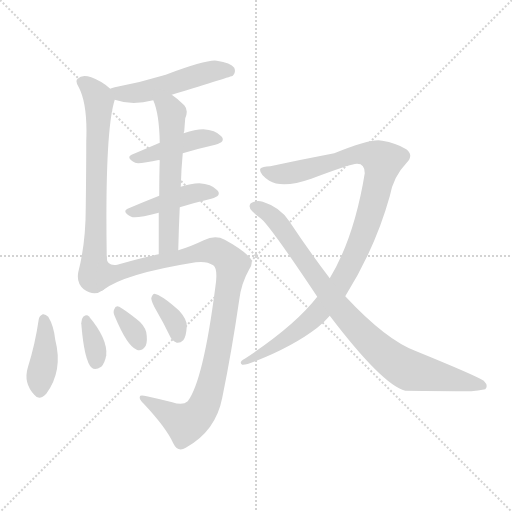
t = 0.00 s
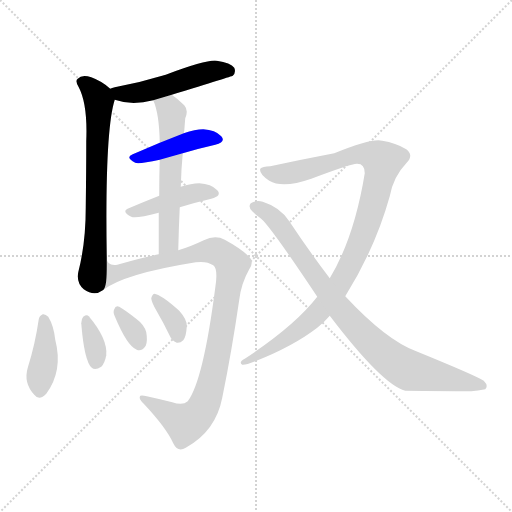
t = 1.75 s
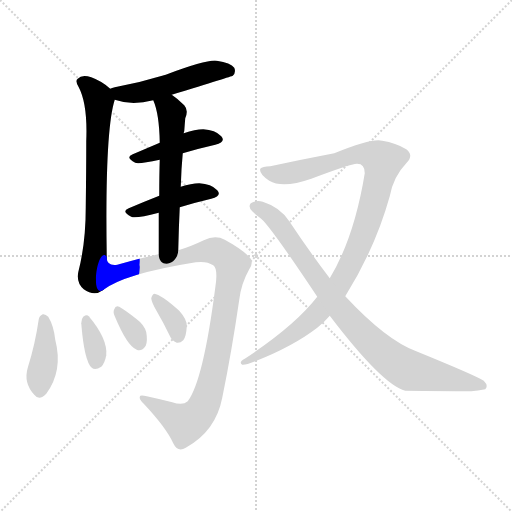
t = 3.49 s
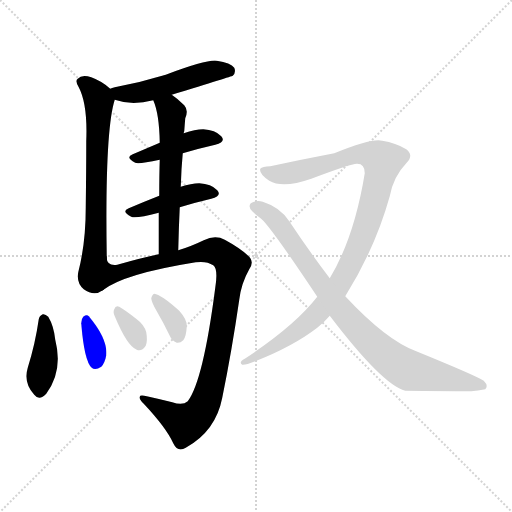
t = 5.23 s
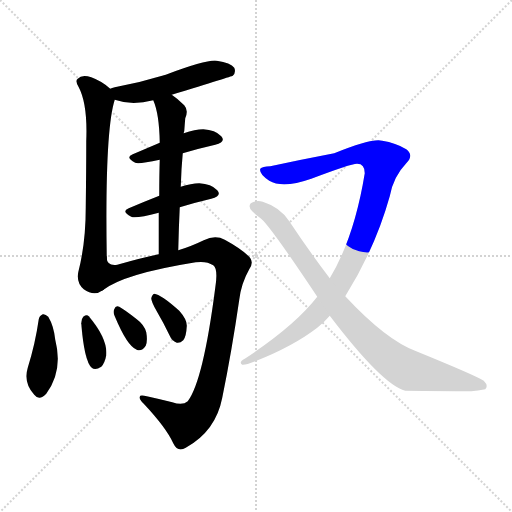
t = 6.98 s
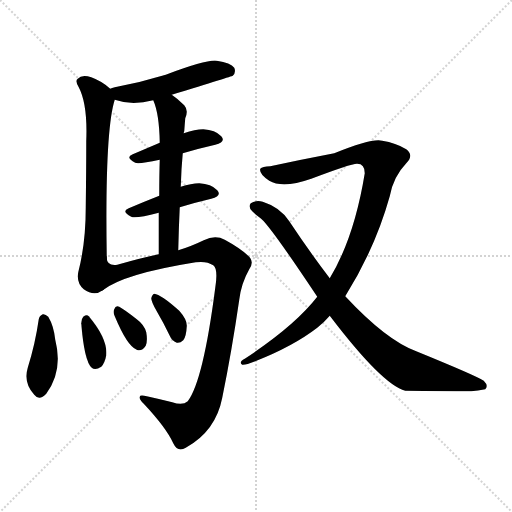
t = 8.72 s

The animated SVG that drew these frames (rendered in a browser with its animation timeline set to each time). Animation: 12 CSS @keyframes rules; one cycle of 8.72 s.

<svg version="1.1" viewBox="0 0 1024 1024" xmlns="http://www.w3.org/2000/svg">
  <g stroke="lightgray" stroke-dasharray="1,1" stroke-width="1" transform="scale(4, 4)">
    <line x1="0" y1="0" x2="256" y2="256"></line>
    <line x1="256" y1="0" x2="0" y2="256"></line>
    <line x1="128" y1="0" x2="128" y2="256"></line>
    <line x1="0" y1="128" x2="256" y2="128"></line>
  </g>
<g transform="scale(1, -1) translate(0, -900)">
   <style type="text/css">
    @keyframes keyframes0 {
      from {
       stroke: blue;
       stroke-dashoffset: 497;
       stroke-width: 128;
       }
       62% {
       animation-timing-function: step-end;
       stroke: blue;
       stroke-dashoffset: 0;
       stroke-width: 128;
       }
       to {
       stroke: black;
       stroke-width: 1024;
       }
       }
       #make-me-a-hanzi-animation-0 {
         animation: keyframes0 0.654460s both;
         animation-delay: 0.000000s;
         animation-timing-function: linear;
       }
    @keyframes keyframes1 {
      from {
       stroke: blue;
       stroke-dashoffset: 681;
       stroke-width: 128;
       }
       69% {
       animation-timing-function: step-end;
       stroke: blue;
       stroke-dashoffset: 0;
       stroke-width: 128;
       }
       to {
       stroke: black;
       stroke-width: 1024;
       }
       }
       #make-me-a-hanzi-animation-1 {
         animation: keyframes1 0.804199s both;
         animation-delay: 0.654460s;
         animation-timing-function: linear;
       }
    @keyframes keyframes2 {
      from {
       stroke: blue;
       stroke-dashoffset: 429;
       stroke-width: 128;
       }
       58% {
       animation-timing-function: step-end;
       stroke: blue;
       stroke-dashoffset: 0;
       stroke-width: 128;
       }
       to {
       stroke: black;
       stroke-width: 1024;
       }
       }
       #make-me-a-hanzi-animation-2 {
         animation: keyframes2 0.599121s both;
         animation-delay: 1.458659s;
         animation-timing-function: linear;
       }
    @keyframes keyframes3 {
      from {
       stroke: blue;
       stroke-dashoffset: 429;
       stroke-width: 128;
       }
       58% {
       animation-timing-function: step-end;
       stroke: blue;
       stroke-dashoffset: 0;
       stroke-width: 128;
       }
       to {
       stroke: black;
       stroke-width: 1024;
       }
       }
       #make-me-a-hanzi-animation-3 {
         animation: keyframes3 0.599121s both;
         animation-delay: 2.057780s;
         animation-timing-function: linear;
       }
    @keyframes keyframes4 {
      from {
       stroke: blue;
       stroke-dashoffset: 572;
       stroke-width: 128;
       }
       65% {
       animation-timing-function: step-end;
       stroke: blue;
       stroke-dashoffset: 0;
       stroke-width: 128;
       }
       to {
       stroke: black;
       stroke-width: 1024;
       }
       }
       #make-me-a-hanzi-animation-4 {
         animation: keyframes4 0.715495s both;
         animation-delay: 2.656901s;
         animation-timing-function: linear;
       }
    @keyframes keyframes5 {
      from {
       stroke: blue;
       stroke-dashoffset: 977;
       stroke-width: 128;
       }
       76% {
       animation-timing-function: step-end;
       stroke: blue;
       stroke-dashoffset: 0;
       stroke-width: 128;
       }
       to {
       stroke: black;
       stroke-width: 1024;
       }
       }
       #make-me-a-hanzi-animation-5 {
         animation: keyframes5 1.045085s both;
         animation-delay: 3.372396s;
         animation-timing-function: linear;
       }
    @keyframes keyframes6 {
      from {
       stroke: blue;
       stroke-dashoffset: 400;
       stroke-width: 128;
       }
       57% {
       animation-timing-function: step-end;
       stroke: blue;
       stroke-dashoffset: 0;
       stroke-width: 128;
       }
       to {
       stroke: black;
       stroke-width: 1024;
       }
       }
       #make-me-a-hanzi-animation-6 {
         animation: keyframes6 0.575521s both;
         animation-delay: 4.417480s;
         animation-timing-function: linear;
       }
    @keyframes keyframes7 {
      from {
       stroke: blue;
       stroke-dashoffset: 341;
       stroke-width: 128;
       }
       53% {
       animation-timing-function: step-end;
       stroke: blue;
       stroke-dashoffset: 0;
       stroke-width: 128;
       }
       to {
       stroke: black;
       stroke-width: 1024;
       }
       }
       #make-me-a-hanzi-animation-7 {
         animation: keyframes7 0.527507s both;
         animation-delay: 4.993001s;
         animation-timing-function: linear;
       }
    @keyframes keyframes8 {
      from {
       stroke: blue;
       stroke-dashoffset: 330;
       stroke-width: 128;
       }
       52% {
       animation-timing-function: step-end;
       stroke: blue;
       stroke-dashoffset: 0;
       stroke-width: 128;
       }
       to {
       stroke: black;
       stroke-width: 1024;
       }
       }
       #make-me-a-hanzi-animation-8 {
         animation: keyframes8 0.518555s both;
         animation-delay: 5.520508s;
         animation-timing-function: linear;
       }
    @keyframes keyframes9 {
      from {
       stroke: blue;
       stroke-dashoffset: 347;
       stroke-width: 128;
       }
       53% {
       animation-timing-function: step-end;
       stroke: blue;
       stroke-dashoffset: 0;
       stroke-width: 128;
       }
       to {
       stroke: black;
       stroke-width: 1024;
       }
       }
       #make-me-a-hanzi-animation-9 {
         animation: keyframes9 0.532389s both;
         animation-delay: 6.039062s;
         animation-timing-function: linear;
       }
    @keyframes keyframes10 {
      from {
       stroke: blue;
       stroke-dashoffset: 1015;
       stroke-width: 128;
       }
       77% {
       animation-timing-function: step-end;
       stroke: blue;
       stroke-dashoffset: 0;
       stroke-width: 128;
       }
       to {
       stroke: black;
       stroke-width: 1024;
       }
       }
       #make-me-a-hanzi-animation-10 {
         animation: keyframes10 1.076009s both;
         animation-delay: 6.571452s;
         animation-timing-function: linear;
       }
    @keyframes keyframes11 {
      from {
       stroke: blue;
       stroke-dashoffset: 859;
       stroke-width: 128;
       }
       74% {
       animation-timing-function: step-end;
       stroke: blue;
       stroke-dashoffset: 0;
       stroke-width: 128;
       }
       to {
       stroke: black;
       stroke-width: 1024;
       }
       }
       #make-me-a-hanzi-animation-11 {
         animation: keyframes11 0.949056s both;
         animation-delay: 7.647461s;
         animation-timing-function: linear;
       }
</style>
<path d="M 343.5 710.5 Q 463.5 747.5 465.5 748.5 Q 472.5 755.5 468.5 764.5 Q 461.5 774.5 433.5 778.5 Q 414.5 781.5 331.5 750.5 Q 282.5 735.5 229.5 725.5 Q 223.5 724.5 220.5 722.5 C 192.5 712.5 200.5 709.5 229.5 700.5 Q 263.5 688.5 306.5 699.5 L 343.5 710.5 Z" fill="lightgray"></path> 
<path d="M 220.5 722.5 Q 204.5 737.5 182.5 745.5 Q 163.5 751.5 155.5 742.5 Q 149.5 738.5 157.5 725.5 Q 175.5 691.5 172.5 617.5 Q 172.5 559.5 171.5 485.5 Q 171.5 413.5 156.5 355.5 Q 152.5 334.5 167.5 321.5 Q 188.5 306.5 205.5 319.5 C 214.5 323.5 213.5 356.5 213.5 386.5 Q 209.5 638.5 229.5 700.5 C 232.5 712.5 232.5 712.5 220.5 722.5 Z" fill="lightgray"></path> 
<path d="M 365.5 593.5 Q 399.5 603.5 430.5 610.5 Q 452.5 616.5 442.5 627.5 Q 430.5 640.5 406.5 641.5 Q 390.5 641.5 367.5 633.5 L 319.5 614.5 Q 291.5 602.5 265.5 591.5 Q 249.5 585.5 270.5 574.5 Q 277.5 571.5 319.5 580.5 L 365.5 593.5 Z" fill="lightgray"></path> 
<path d="M 359.5 485.5 Q 392.5 495.5 422.5 502.5 Q 444.5 508.5 434.5 519.5 Q 422.5 532.5 398.5 533.5 Q 382.5 533.5 361.5 526.5 L 318.5 508.5 Q 285.5 495.5 257.5 483.5 Q 241.5 477.5 262.5 466.5 Q 271.5 462.5 317.5 474.5 L 359.5 485.5 Z" fill="lightgray"></path> 
<path d="M 361.5 526.5 Q 362.5 562.5 365.5 593.5 L 367.5 633.5 Q 367.5 636.5 368.5 637.5 Q 369.5 652.5 370.5 663.5 Q 377.5 679.5 368.5 689.5 Q 355.5 702.5 343.5 710.5 C 319.5 728.5 296.5 727.5 306.5 699.5 Q 318.5 672.5 319.5 614.5 L 319.5 580.5 Q 318.5 552.5 318.5 508.5 L 317.5 474.5 Q 317.5 437.5 317.5 391.5 C 317.5 361.5 355.5 369.5 356.5 399.5 Q 357.5 444.5 359.5 485.5 L 361.5 526.5 Z" fill="lightgray"></path> 
<path d="M 205.5 319.5 Q 247.5 352.5 391.5 375.5 Q 413.5 378.5 426.5 369.5 Q 436.5 362.5 430.5 324.5 Q 406.5 138.5 375.5 97.5 Q 365.5 88.5 344.5 95.5 Q 316.5 102.5 293.5 107.5 Q 278.5 111.5 279.5 105.5 Q 278.5 101.5 287.5 92.5 Q 332.5 44.5 346.5 13.5 Q 355.5 -5.5 371.5 4.5 Q 431.5 37.5 444.5 104.5 Q 463.5 197.5 478.5 300.5 Q 482.5 333.5 498.5 361.5 Q 508.5 376.5 498.5 386.5 Q 482.5 402.5 449.5 420.5 Q 430.5 430.5 407.5 419.5 Q 380.5 406.5 356.5 399.5 L 317.5 391.5 Q 283.5 384.5 234.5 370.5 Q 212.5 367.5 213.5 386.5 C 195.5 410.5 179.5 303.5 205.5 319.5 Z" fill="lightgray"></path> 
<path d="M 77.5 261.5 Q 70.5 212.5 55.5 164.5 Q 46.5 134.5 68.5 110.5 Q 78.5 97.5 92.5 112.5 Q 126.5 158.5 110.5 220.5 Q 107.5 248.5 96.5 266.5 Q 90.5 272.5 85.5 271.5 Q 78.5 268.5 77.5 261.5 Z" fill="lightgray"></path> 
<path d="M 162.5 253.5 Q 168.5 177.5 183.5 164.5 Q 190.5 158.5 202.5 166.5 Q 209.5 173.5 212.5 189.5 Q 215.5 222.5 177.5 267.5 Q 173.5 271.5 166.5 266.5 Q 162.5 262.5 162.5 253.5 Z" fill="lightgray"></path> 
<path d="M 229.5 267.5 Q 254.5 207.5 273.5 200.5 Q 283.5 196.5 291.5 208.5 Q 295.5 218.5 292.5 235.5 Q 288.5 250.5 273.5 261.5 Q 249.5 280.5 238.5 286.5 Q 231.5 290.5 228.5 281.5 Q 225.5 275.5 229.5 267.5 Z" fill="lightgray"></path> 
<path d="M 313.5 277.5 Q 326.5 255.5 339.5 228.5 Q 343.5 218.5 353.5 214.5 Q 360.5 213.5 366.5 219.5 Q 372.5 226.5 373.5 247.5 Q 374.5 260.5 358.5 278.5 Q 321.5 311.5 308.5 312.5 Q 304.5 311.5 302.5 303.5 Q 302.5 296.5 313.5 277.5 Z" fill="lightgray"></path> 
<path d="M 690.5 307.5 Q 750.5 403.5 779.5 507.5 Q 786.5 546.5 812.5 573.5 Q 828.5 589.5 812.5 601.5 Q 791.5 614.5 764.5 618.5 Q 745.5 624.5 668.5 593.5 Q 605.5 581.5 540.5 567.5 Q 524.5 567.5 520.5 562.5 Q 517.5 552.5 538.5 538.5 Q 565.5 522.5 622.5 542.5 Q 704.5 573.5 714.5 572.5 Q 729.5 572.5 729.5 553.5 Q 708.5 424.5 659.5 343.5 L 634.5 306.5 Q 589.5 248.5 489.5 182.5 Q 476.5 175.5 484.5 170.5 Q 490.5 169.5 510.5 177.5 Q 586.5 207.5 634.5 244.5 Q 647.5 254.5 659.5 268.5 L 690.5 307.5 Z" fill="lightgray"></path> 
<path d="M 659.5 268.5 Q 764.5 130.5 810.5 118.5 Q 817.5 118.5 942.5 117.5 Q 955.5 118.5 970.5 121.5 Q 977.5 128.5 967.5 138.5 Q 952.5 148.5 832.5 197.5 Q 772.5 219.5 690.5 307.5 L 659.5 343.5 Q 620.5 394.5 578.5 457.5 Q 560.5 485.5 525.5 496.5 Q 512.5 500.5 501.5 493.5 Q 495.5 486.5 504.5 477.5 Q 511.5 470.5 518.5 465.5 Q 533.5 458.5 634.5 306.5 L 659.5 268.5 Z" fill="lightgray"></path> 
      <clipPath id="make-me-a-hanzi-clip-0">
      <path d="M 343.5 710.5 Q 463.5 747.5 465.5 748.5 Q 472.5 755.5 468.5 764.5 Q 461.5 774.5 433.5 778.5 Q 414.5 781.5 331.5 750.5 Q 282.5 735.5 229.5 725.5 Q 223.5 724.5 220.5 722.5 C 192.5 712.5 200.5 709.5 229.5 700.5 Q 263.5 688.5 306.5 699.5 L 343.5 710.5 Z" fill="lightgray"></path>
      </clipPath>
      <path clip-path="url(#make-me-a-hanzi-clip-0)" d="M 226.5 718.5 L 279.5 714.5 L 415.5 755.5 L 461.5 755.5 " fill="none" id="make-me-a-hanzi-animation-0" stroke-dasharray="369 738" stroke-linecap="round"></path>

      <clipPath id="make-me-a-hanzi-clip-1">
      <path d="M 220.5 722.5 Q 204.5 737.5 182.5 745.5 Q 163.5 751.5 155.5 742.5 Q 149.5 738.5 157.5 725.5 Q 175.5 691.5 172.5 617.5 Q 172.5 559.5 171.5 485.5 Q 171.5 413.5 156.5 355.5 Q 152.5 334.5 167.5 321.5 Q 188.5 306.5 205.5 319.5 C 214.5 323.5 213.5 356.5 213.5 386.5 Q 209.5 638.5 229.5 700.5 C 232.5 712.5 232.5 712.5 220.5 722.5 Z" fill="lightgray"></path>
      </clipPath>
      <path clip-path="url(#make-me-a-hanzi-clip-1)" d="M 165.5 735.5 L 181.5 724.5 L 197.5 696.5 L 192.5 422.5 L 182.5 347.5 L 194.5 327.5 " fill="none" id="make-me-a-hanzi-animation-1" stroke-dasharray="553 1106" stroke-linecap="round"></path>

      <clipPath id="make-me-a-hanzi-clip-2">
      <path d="M 365.5 593.5 Q 399.5 603.5 430.5 610.5 Q 452.5 616.5 442.5 627.5 Q 430.5 640.5 406.5 641.5 Q 390.5 641.5 367.5 633.5 L 319.5 614.5 Q 291.5 602.5 265.5 591.5 Q 249.5 585.5 270.5 574.5 Q 277.5 571.5 319.5 580.5 L 365.5 593.5 Z" fill="lightgray"></path>
      </clipPath>
      <path clip-path="url(#make-me-a-hanzi-clip-2)" d="M 267.5 582.5 L 402.5 623.5 L 434.5 620.5 " fill="none" id="make-me-a-hanzi-animation-2" stroke-dasharray="301 602" stroke-linecap="round"></path>

      <clipPath id="make-me-a-hanzi-clip-3">
      <path d="M 359.5 485.5 Q 392.5 495.5 422.5 502.5 Q 444.5 508.5 434.5 519.5 Q 422.5 532.5 398.5 533.5 Q 382.5 533.5 361.5 526.5 L 318.5 508.5 Q 285.5 495.5 257.5 483.5 Q 241.5 477.5 262.5 466.5 Q 271.5 462.5 317.5 474.5 L 359.5 485.5 Z" fill="lightgray"></path>
      </clipPath>
      <path clip-path="url(#make-me-a-hanzi-clip-3)" d="M 259.5 474.5 L 394.5 515.5 L 426.5 512.5 " fill="none" id="make-me-a-hanzi-animation-3" stroke-dasharray="301 602" stroke-linecap="round"></path>

      <clipPath id="make-me-a-hanzi-clip-4">
      <path d="M 361.5 526.5 Q 362.5 562.5 365.5 593.5 L 367.5 633.5 Q 367.5 636.5 368.5 637.5 Q 369.5 652.5 370.5 663.5 Q 377.5 679.5 368.5 689.5 Q 355.5 702.5 343.5 710.5 C 319.5 728.5 296.5 727.5 306.5 699.5 Q 318.5 672.5 319.5 614.5 L 319.5 580.5 Q 318.5 552.5 318.5 508.5 L 317.5 474.5 Q 317.5 437.5 317.5 391.5 C 317.5 361.5 355.5 369.5 356.5 399.5 Q 357.5 444.5 359.5 485.5 L 361.5 526.5 Z" fill="lightgray"></path>
      </clipPath>
      <path clip-path="url(#make-me-a-hanzi-clip-4)" d="M 314.5 696.5 L 343.5 673.5 L 337.5 422.5 L 322.5 399.5 " fill="none" id="make-me-a-hanzi-animation-4" stroke-dasharray="444 888" stroke-linecap="round"></path>

      <clipPath id="make-me-a-hanzi-clip-5">
      <path d="M 205.5 319.5 Q 247.5 352.5 391.5 375.5 Q 413.5 378.5 426.5 369.5 Q 436.5 362.5 430.5 324.5 Q 406.5 138.5 375.5 97.5 Q 365.5 88.5 344.5 95.5 Q 316.5 102.5 293.5 107.5 Q 278.5 111.5 279.5 105.5 Q 278.5 101.5 287.5 92.5 Q 332.5 44.5 346.5 13.5 Q 355.5 -5.5 371.5 4.5 Q 431.5 37.5 444.5 104.5 Q 463.5 197.5 478.5 300.5 Q 482.5 333.5 498.5 361.5 Q 508.5 376.5 498.5 386.5 Q 482.5 402.5 449.5 420.5 Q 430.5 430.5 407.5 419.5 Q 380.5 406.5 356.5 399.5 L 317.5 391.5 Q 283.5 384.5 234.5 370.5 Q 212.5 367.5 213.5 386.5 C 195.5 410.5 179.5 303.5 205.5 319.5 Z" fill="lightgray"></path>
      </clipPath>
      <path clip-path="url(#make-me-a-hanzi-clip-5)" d="M 215.5 379.5 L 214.5 365.5 L 228.5 352.5 L 326.5 379.5 L 430.5 398.5 L 464.5 370.5 L 432.5 174.5 L 403.5 80.5 L 371.5 52.5 L 287.5 101.5 " fill="none" id="make-me-a-hanzi-animation-5" stroke-dasharray="849 1698" stroke-linecap="round"></path>

      <clipPath id="make-me-a-hanzi-clip-6">
      <path d="M 77.5 261.5 Q 70.5 212.5 55.5 164.5 Q 46.5 134.5 68.5 110.5 Q 78.5 97.5 92.5 112.5 Q 126.5 158.5 110.5 220.5 Q 107.5 248.5 96.5 266.5 Q 90.5 272.5 85.5 271.5 Q 78.5 268.5 77.5 261.5 Z" fill="lightgray"></path>
      </clipPath>
      <path clip-path="url(#make-me-a-hanzi-clip-6)" d="M 87.5 261.5 L 90.5 207.5 L 79.5 118.5 " fill="none" id="make-me-a-hanzi-animation-6" stroke-dasharray="272 544" stroke-linecap="round"></path>

      <clipPath id="make-me-a-hanzi-clip-7">
      <path d="M 162.5 253.5 Q 168.5 177.5 183.5 164.5 Q 190.5 158.5 202.5 166.5 Q 209.5 173.5 212.5 189.5 Q 215.5 222.5 177.5 267.5 Q 173.5 271.5 166.5 266.5 Q 162.5 262.5 162.5 253.5 Z" fill="lightgray"></path>
      </clipPath>
      <path clip-path="url(#make-me-a-hanzi-clip-7)" d="M 172.5 257.5 L 188.5 212.5 L 191.5 175.5 " fill="none" id="make-me-a-hanzi-animation-7" stroke-dasharray="213 426" stroke-linecap="round"></path>

      <clipPath id="make-me-a-hanzi-clip-8">
      <path d="M 229.5 267.5 Q 254.5 207.5 273.5 200.5 Q 283.5 196.5 291.5 208.5 Q 295.5 218.5 292.5 235.5 Q 288.5 250.5 273.5 261.5 Q 249.5 280.5 238.5 286.5 Q 231.5 290.5 228.5 281.5 Q 225.5 275.5 229.5 267.5 Z" fill="lightgray"></path>
      </clipPath>
      <path clip-path="url(#make-me-a-hanzi-clip-8)" d="M 237.5 275.5 L 271.5 232.5 L 278.5 214.5 " fill="none" id="make-me-a-hanzi-animation-8" stroke-dasharray="202 404" stroke-linecap="round"></path>

      <clipPath id="make-me-a-hanzi-clip-9">
      <path d="M 313.5 277.5 Q 326.5 255.5 339.5 228.5 Q 343.5 218.5 353.5 214.5 Q 360.5 213.5 366.5 219.5 Q 372.5 226.5 373.5 247.5 Q 374.5 260.5 358.5 278.5 Q 321.5 311.5 308.5 312.5 Q 304.5 311.5 302.5 303.5 Q 302.5 296.5 313.5 277.5 Z" fill="lightgray"></path>
      </clipPath>
      <path clip-path="url(#make-me-a-hanzi-clip-9)" d="M 310.5 304.5 L 352.5 249.5 L 355.5 227.5 " fill="none" id="make-me-a-hanzi-animation-9" stroke-dasharray="219 438" stroke-linecap="round"></path>

      <clipPath id="make-me-a-hanzi-clip-10">
      <path d="M 690.5 307.5 Q 750.5 403.5 779.5 507.5 Q 786.5 546.5 812.5 573.5 Q 828.5 589.5 812.5 601.5 Q 791.5 614.5 764.5 618.5 Q 745.5 624.5 668.5 593.5 Q 605.5 581.5 540.5 567.5 Q 524.5 567.5 520.5 562.5 Q 517.5 552.5 538.5 538.5 Q 565.5 522.5 622.5 542.5 Q 704.5 573.5 714.5 572.5 Q 729.5 572.5 729.5 553.5 Q 708.5 424.5 659.5 343.5 L 634.5 306.5 Q 589.5 248.5 489.5 182.5 Q 476.5 175.5 484.5 170.5 Q 490.5 169.5 510.5 177.5 Q 586.5 207.5 634.5 244.5 Q 647.5 254.5 659.5 268.5 L 690.5 307.5 Z" fill="lightgray"></path>
      </clipPath>
      <path clip-path="url(#make-me-a-hanzi-clip-10)" d="M 527.5 558.5 L 557.5 551.5 L 591.5 555.5 L 721.5 592.5 L 748.5 588.5 L 765.5 577.5 L 728.5 436.5 L 669.5 316.5 L 632.5 270.5 L 584.5 230.5 L 488.5 175.5 " fill="none" id="make-me-a-hanzi-animation-10" stroke-dasharray="887 1774" stroke-linecap="round"></path>

      <clipPath id="make-me-a-hanzi-clip-11">
      <path d="M 659.5 268.5 Q 764.5 130.5 810.5 118.5 Q 817.5 118.5 942.5 117.5 Q 955.5 118.5 970.5 121.5 Q 977.5 128.5 967.5 138.5 Q 952.5 148.5 832.5 197.5 Q 772.5 219.5 690.5 307.5 L 659.5 343.5 Q 620.5 394.5 578.5 457.5 Q 560.5 485.5 525.5 496.5 Q 512.5 500.5 501.5 493.5 Q 495.5 486.5 504.5 477.5 Q 511.5 470.5 518.5 465.5 Q 533.5 458.5 634.5 306.5 L 659.5 268.5 Z" fill="lightgray"></path>
      </clipPath>
      <path clip-path="url(#make-me-a-hanzi-clip-11)" d="M 510.5 486.5 L 536.5 473.5 L 559.5 451.5 L 685.5 273.5 L 779.5 182.5 L 817.5 159.5 L 962.5 128.5 " fill="none" id="make-me-a-hanzi-animation-11" stroke-dasharray="731 1462" stroke-linecap="round"></path>

</g>
</svg>
